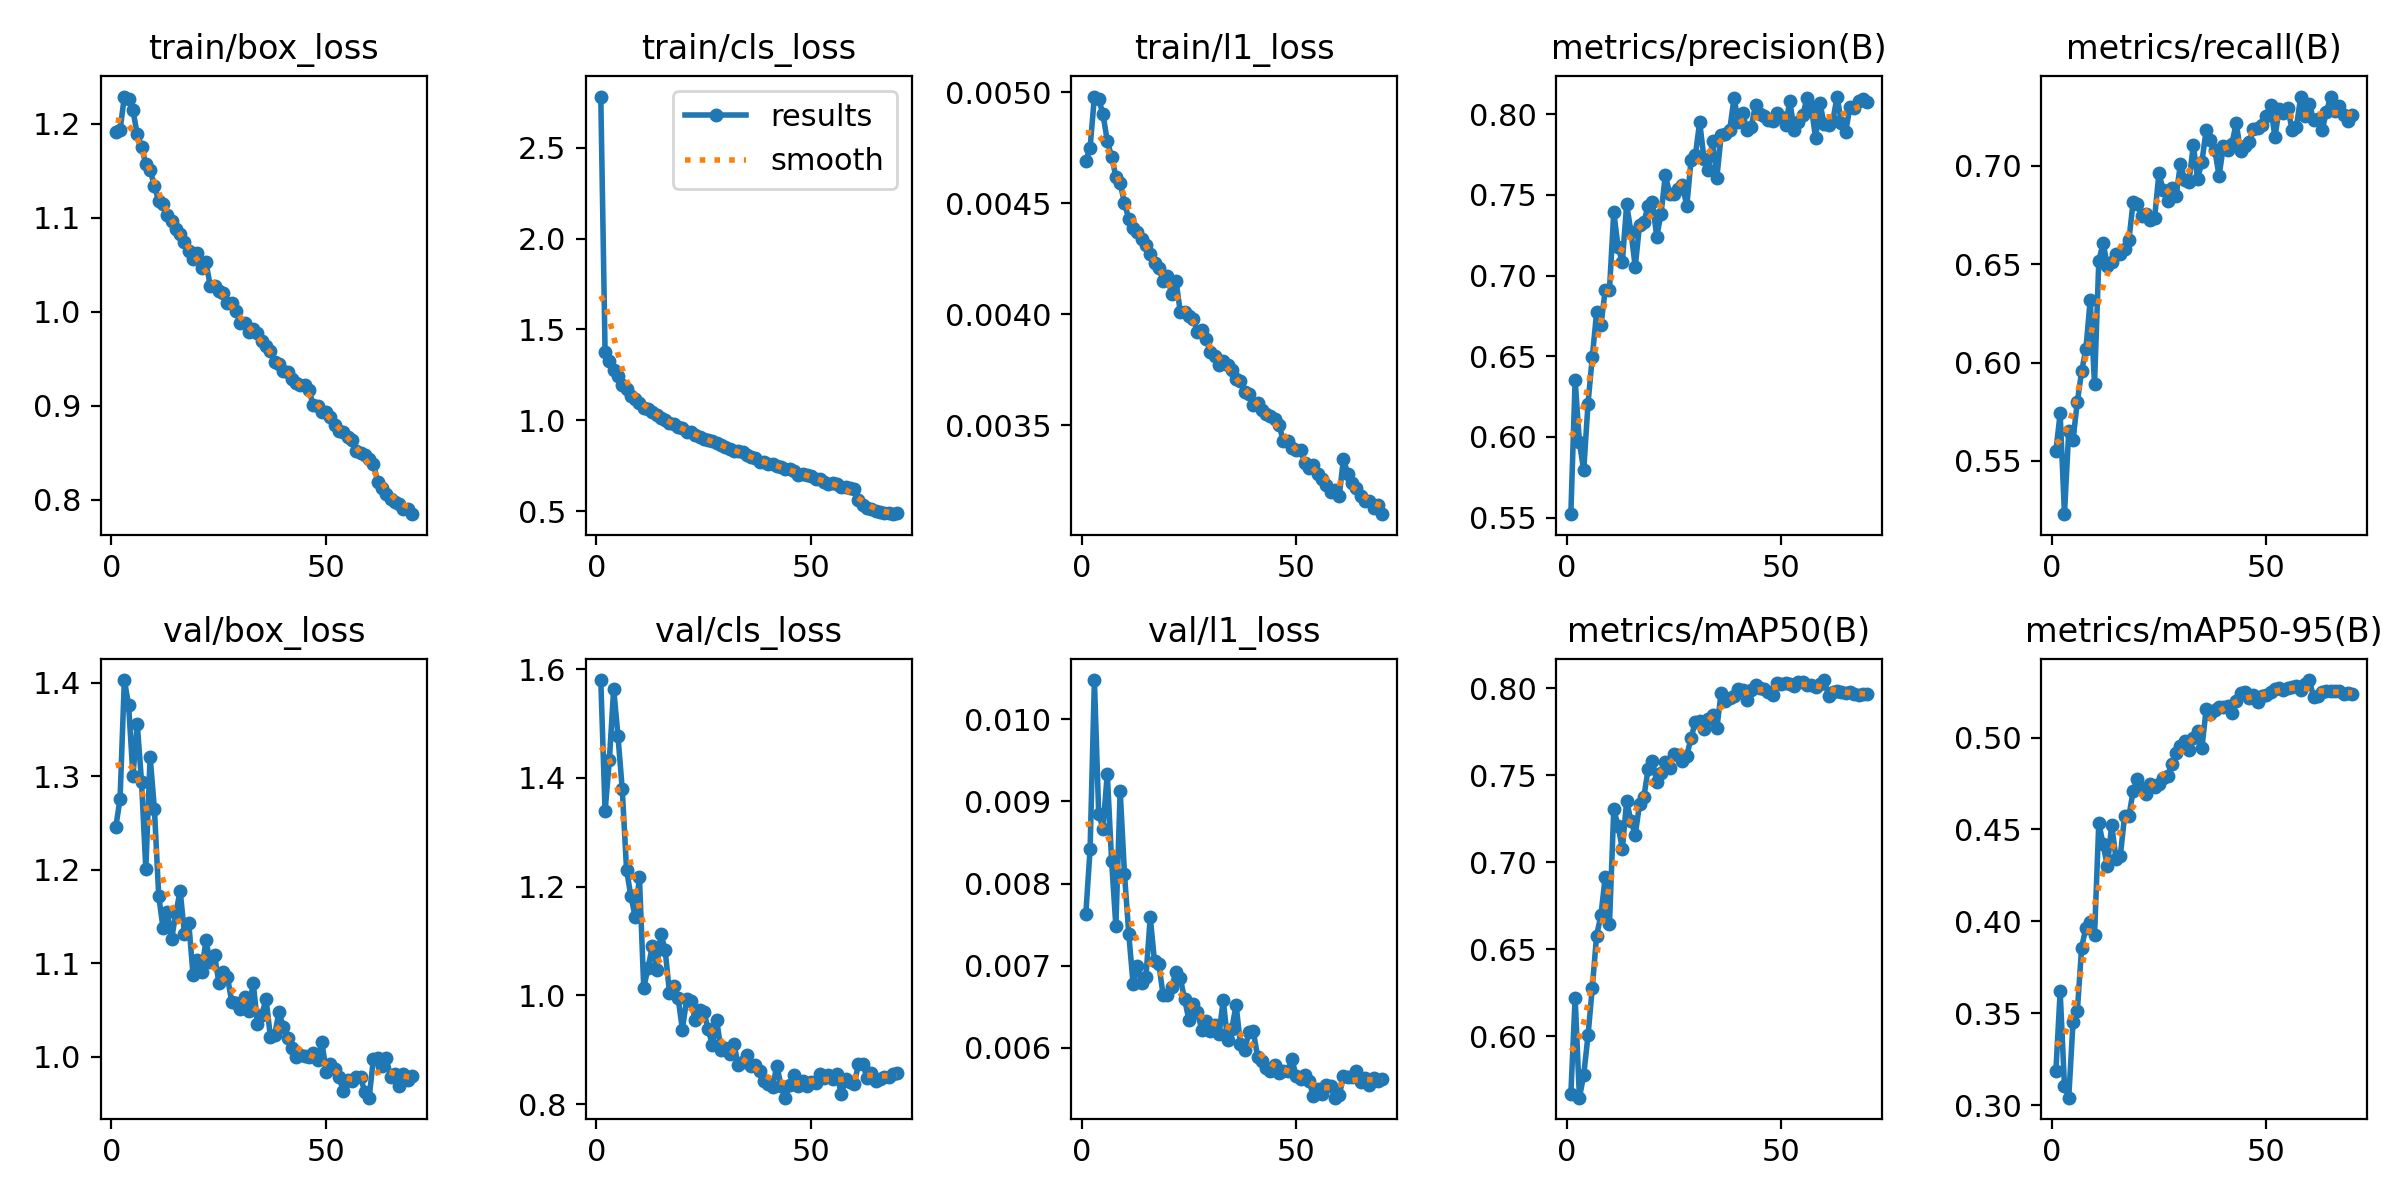

The file beside this chart, header and first rows:
epoch, time, train/box_loss, train/cls_loss, train/l1_loss, metrics/precision(B), metrics/recall(B), metrics/mAP50(B), metrics/mAP50-95(B), val/box_loss, val/cls_loss, val/l1_loss, lr/pg0, lr/pg1, lr/pg2
1, 46.69, 1.191, 2.781, 0.00469, 0.5521, 0.555, 0.5667, 0.3186, 1.245, 1.58, 0.00763, 0.0004721, 0.0004721, 0.0004721
2, 92.8, 1.193, 1.377, 0.00475, 0.6352, 0.5742, 0.6223, 0.3619, 1.276, 1.338, 0.00842, 0.000935, 0.000935, 0.000935
3, 140.4, 1.229, 1.325, 0.00498, 0.5966, 0.5229, 0.5648, 0.3108, 1.403, 1.433, 0.01048, 0.001384, 0.001384, 0.001384
4, 186.3, 1.227, 1.276, 0.00497, 0.5793, 0.5653, 0.5778, 0.3042, 1.376, 1.564, 0.00885, 0.001368, 0.001368, 0.001368
5, 232.4, 1.214, 1.242, 0.0049, 0.6207, 0.5608, 0.6005, 0.3456, 1.3, 1.477, 0.00867, 0.001348, 0.001348, 0.001348
6, 278.2, 1.189, 1.197, 0.00478, 0.6495, 0.5801, 0.628, 0.3512, 1.356, 1.379, 0.00934, 0.001328, 0.001328, 0.001328
7, 324.2, 1.176, 1.174, 0.00471, 0.6771, 0.5956, 0.6579, 0.3858, 1.294, 1.231, 0.00828, 0.001308, 0.001308, 0.001308
8, 370.1, 1.157, 1.134, 0.00462, 0.6691, 0.607, 0.6696, 0.3967, 1.2, 1.183, 0.00748, 0.001288, 0.001288, 0.001288
9, 416, 1.151, 1.116, 0.00459, 0.6909, 0.632, 0.6915, 0.3995, 1.321, 1.145, 0.00913, 0.001267, 0.001267, 0.001267
10, 462, 1.134, 1.095, 0.0045, 0.6913, 0.5893, 0.6648, 0.3924, 1.265, 1.217, 0.00812, 0.001247, 0.001247, 0.001247
11, 507.7, 1.118, 1.07, 0.00443, 0.7394, 0.6517, 0.7305, 0.4536, 1.172, 1.014, 0.00739, 0.001227, 0.001227, 0.001227
12, 553.7, 1.115, 1.062, 0.00439, 0.7174, 0.6608, 0.7209, 0.4419, 1.138, 1.05, 0.00678, 0.001207, 0.001207, 0.001207
13, 599.5, 1.103, 1.047, 0.00437, 0.7086, 0.6493, 0.7079, 0.4299, 1.154, 1.09, 0.007, 0.001186, 0.001186, 0.001186
14, 646, 1.096, 1.032, 0.00434, 0.7441, 0.6511, 0.7354, 0.4526, 1.126, 1.046, 0.00679, 0.001166, 0.001166, 0.001166
15, 694, 1.088, 1.013, 0.00431, 0.7269, 0.6554, 0.7238, 0.4342, 1.154, 1.113, 0.00686, 0.001146, 0.001146, 0.001146
16, 741.6, 1.082, 1.004, 0.00427, 0.7054, 0.6554, 0.7159, 0.4355, 1.178, 1.083, 0.00759, 0.001126, 0.001126, 0.001126
17, 787.7, 1.074, 0.9876, 0.00423, 0.7315, 0.6576, 0.7334, 0.4571, 1.132, 1.004, 0.00705, 0.001106, 0.001106, 0.001106
18, 833.4, 1.065, 0.9801, 0.00421, 0.7329, 0.6622, 0.7375, 0.4571, 1.144, 1.018, 0.00702, 0.001085, 0.001085, 0.001085
19, 879.1, 1.056, 0.9645, 0.00415, 0.7433, 0.6818, 0.7538, 0.4709, 1.088, 0.9957, 0.00664, 0.001065, 0.001065, 0.001065
20, 924.9, 1.063, 0.9582, 0.00417, 0.7453, 0.6805, 0.7585, 0.4775, 1.103, 0.9371, 0.00664, 0.001045, 0.001045, 0.001045
21, 970.7, 1.046, 0.9387, 0.00409, 0.724, 0.6744, 0.7464, 0.4725, 1.091, 0.9934, 0.00674, 0.001025, 0.001025, 0.001025
22, 1016, 1.053, 0.938, 0.00415, 0.7382, 0.6756, 0.7513, 0.4693, 1.125, 0.9901, 0.00692, 0.001005, 0.001005, 0.001005
23, 1062, 1.028, 0.9208, 0.00401, 0.7622, 0.6724, 0.7579, 0.4745, 1.101, 0.9538, 0.00685, 0.0009844, 0.0009844, 0.0009844
24, 1107, 1.028, 0.9098, 0.00401, 0.7508, 0.6736, 0.754, 0.4732, 1.109, 0.974, 0.00659, 0.0009642, 0.0009642, 0.0009642
25, 1153, 1.023, 0.9007, 0.00399, 0.7506, 0.6964, 0.7625, 0.4746, 1.079, 0.9702, 0.00634, 0.000944, 0.000944, 0.000944
26, 1198, 1.021, 0.8916, 0.00398, 0.7538, 0.6875, 0.7616, 0.4782, 1.091, 0.9373, 0.00653, 0.0009237, 0.0009237, 0.0009237
27, 1244, 1.01, 0.888, 0.00392, 0.7558, 0.682, 0.7585, 0.4791, 1.086, 0.9086, 0.00644, 0.0009035, 0.0009035, 0.0009035
28, 1290, 1.009, 0.8771, 0.00393, 0.743, 0.6887, 0.7614, 0.4855, 1.059, 0.9541, 0.00621, 0.0008833, 0.0008833, 0.0008833
29, 1336, 1.001, 0.8635, 0.00389, 0.7718, 0.6847, 0.7716, 0.4914, 1.058, 0.899, 0.00633, 0.0008631, 0.0008631, 0.0008631
30, 1382, 0.9885, 0.8518, 0.00383, 0.7745, 0.701, 0.781, 0.4951, 1.052, 0.9041, 0.0062, 0.0008429, 0.0008429, 0.0008429
31, 1428, 0.9879, 0.8407, 0.00381, 0.7952, 0.6927, 0.7811, 0.4981, 1.064, 0.8928, 0.00627, 0.0008227, 0.0008227, 0.0008227
32, 1474, 0.979, 0.8331, 0.00377, 0.7724, 0.6918, 0.7765, 0.4929, 1.05, 0.9113, 0.00616, 0.0008025, 0.0008025, 0.0008025
33, 1520, 0.9818, 0.8319, 0.00379, 0.7656, 0.7105, 0.7824, 0.4995, 1.079, 0.8715, 0.00658, 0.0007823, 0.0007823, 0.0007823
34, 1565, 0.9774, 0.8243, 0.00377, 0.7835, 0.6935, 0.7845, 0.5037, 1.035, 0.8776, 0.00609, 0.0007621, 0.0007621, 0.0007621
35, 1611, 0.9692, 0.8087, 0.00375, 0.7605, 0.7019, 0.7772, 0.4942, 1.045, 0.8904, 0.00623, 0.0007419, 0.0007419, 0.0007419
36, 1657, 0.9639, 0.7998, 0.00371, 0.7869, 0.7183, 0.7976, 0.5154, 1.062, 0.87, 0.00652, 0.0007216, 0.0007216, 0.0007216
37, 1703, 0.9588, 0.7925, 0.0037, 0.7874, 0.7131, 0.7927, 0.5127, 1.022, 0.8721, 0.00604, 0.0007014, 0.0007014, 0.0007014
38, 1749, 0.9463, 0.7711, 0.00365, 0.7903, 0.7082, 0.7944, 0.515, 1.023, 0.8609, 0.00597, 0.0006812, 0.0006812, 0.0006812
39, 1794, 0.9447, 0.771, 0.00364, 0.8099, 0.6949, 0.7958, 0.5167, 1.048, 0.8429, 0.00619, 0.000661, 0.000661, 0.000661
40, 1840, 0.9375, 0.7627, 0.00359, 0.7951, 0.7099, 0.7996, 0.5166, 1.032, 0.8367, 0.0062, 0.0006408, 0.0006408, 0.0006408
41, 1886, 0.9358, 0.7606, 0.0036, 0.8006, 0.7081, 0.7994, 0.5173, 1.02, 0.8321, 0.00589, 0.0006206, 0.0006206, 0.0006206
42, 1931, 0.9289, 0.7479, 0.00357, 0.7904, 0.7114, 0.7936, 0.5136, 1.01, 0.8707, 0.00584, 0.0006004, 0.0006004, 0.0006004
43, 1977, 0.9241, 0.7419, 0.00355, 0.7921, 0.7217, 0.7989, 0.52, 0.9997, 0.8326, 0.00575, 0.0005802, 0.0005802, 0.0005802
44, 2023, 0.9227, 0.7343, 0.00354, 0.8056, 0.7075, 0.802, 0.5243, 1.002, 0.8119, 0.00572, 0.00056, 0.00056, 0.00056
45, 2069, 0.9218, 0.7349, 0.00353, 0.8002, 0.71, 0.8003, 0.5248, 1.002, 0.8347, 0.00579, 0.0005398, 0.0005398, 0.0005398
46, 2114, 0.9165, 0.7224, 0.0035, 0.7988, 0.7122, 0.7994, 0.5217, 1, 0.8534, 0.00569, 0.0005195, 0.0005195, 0.0005195
47, 2160, 0.9008, 0.7021, 0.00343, 0.7964, 0.7186, 0.7982, 0.5231, 1.004, 0.8327, 0.00572, 0.0004993, 0.0004993, 0.0004993
48, 2206, 0.8998, 0.7033, 0.00343, 0.7957, 0.7195, 0.7963, 0.5192, 0.9963, 0.8434, 0.00572, 0.0004791, 0.0004791, 0.0004791
49, 2251, 0.8936, 0.6983, 0.0034, 0.8008, 0.7209, 0.8033, 0.5228, 1.016, 0.8329, 0.00586, 0.0004589, 0.0004589, 0.0004589
50, 2297, 0.8934, 0.6935, 0.00339, 0.7984, 0.7256, 0.8026, 0.5232, 0.9841, 0.8413, 0.00565, 0.0004387, 0.0004387, 0.0004387
51, 2342, 0.8881, 0.6788, 0.00339, 0.7935, 0.7311, 0.8031, 0.5247, 0.9921, 0.8392, 0.00562, 0.0004185, 0.0004185, 0.0004185
52, 2388, 0.8799, 0.6761, 0.00333, 0.8078, 0.7145, 0.8025, 0.5265, 0.9875, 0.8558, 0.00567, 0.0003983, 0.0003983, 0.0003983
53, 2433, 0.8736, 0.664, 0.00331, 0.7901, 0.7289, 0.8013, 0.5268, 0.9783, 0.8484, 0.00559, 0.0003781, 0.0003781, 0.0003781
54, 2479, 0.8724, 0.6518, 0.00332, 0.7951, 0.727, 0.8038, 0.5257, 0.9636, 0.8531, 0.00541, 0.0003579, 0.0003579, 0.0003579
55, 2525, 0.8672, 0.6557, 0.00328, 0.7993, 0.7295, 0.8037, 0.5272, 0.9753, 0.8456, 0.0055, 0.0003377, 0.0003377, 0.0003377
56, 2570, 0.8635, 0.6505, 0.00326, 0.81, 0.7185, 0.8021, 0.5275, 0.9745, 0.855, 0.00544, 0.0003174, 0.0003174, 0.0003174
57, 2616, 0.8517, 0.6328, 0.00323, 0.8042, 0.7198, 0.8022, 0.5283, 0.9784, 0.8182, 0.00555, 0.0002972, 0.0002972, 0.0002972
58, 2661, 0.8504, 0.6317, 0.0032, 0.7852, 0.7349, 0.8007, 0.5257, 0.9784, 0.8456, 0.00553, 0.000277, 0.000277, 0.000277
59, 2707, 0.8477, 0.6295, 0.00321, 0.8067, 0.7253, 0.8028, 0.529, 0.9624, 0.8401, 0.00539, 0.0002568, 0.0002568, 0.0002568
60, 2753, 0.8438, 0.6206, 0.00318, 0.7937, 0.7317, 0.8048, 0.5312, 0.9565, 0.8372, 0.00542, 0.0002366, 0.0002366, 0.0002366
... 10 more rows
